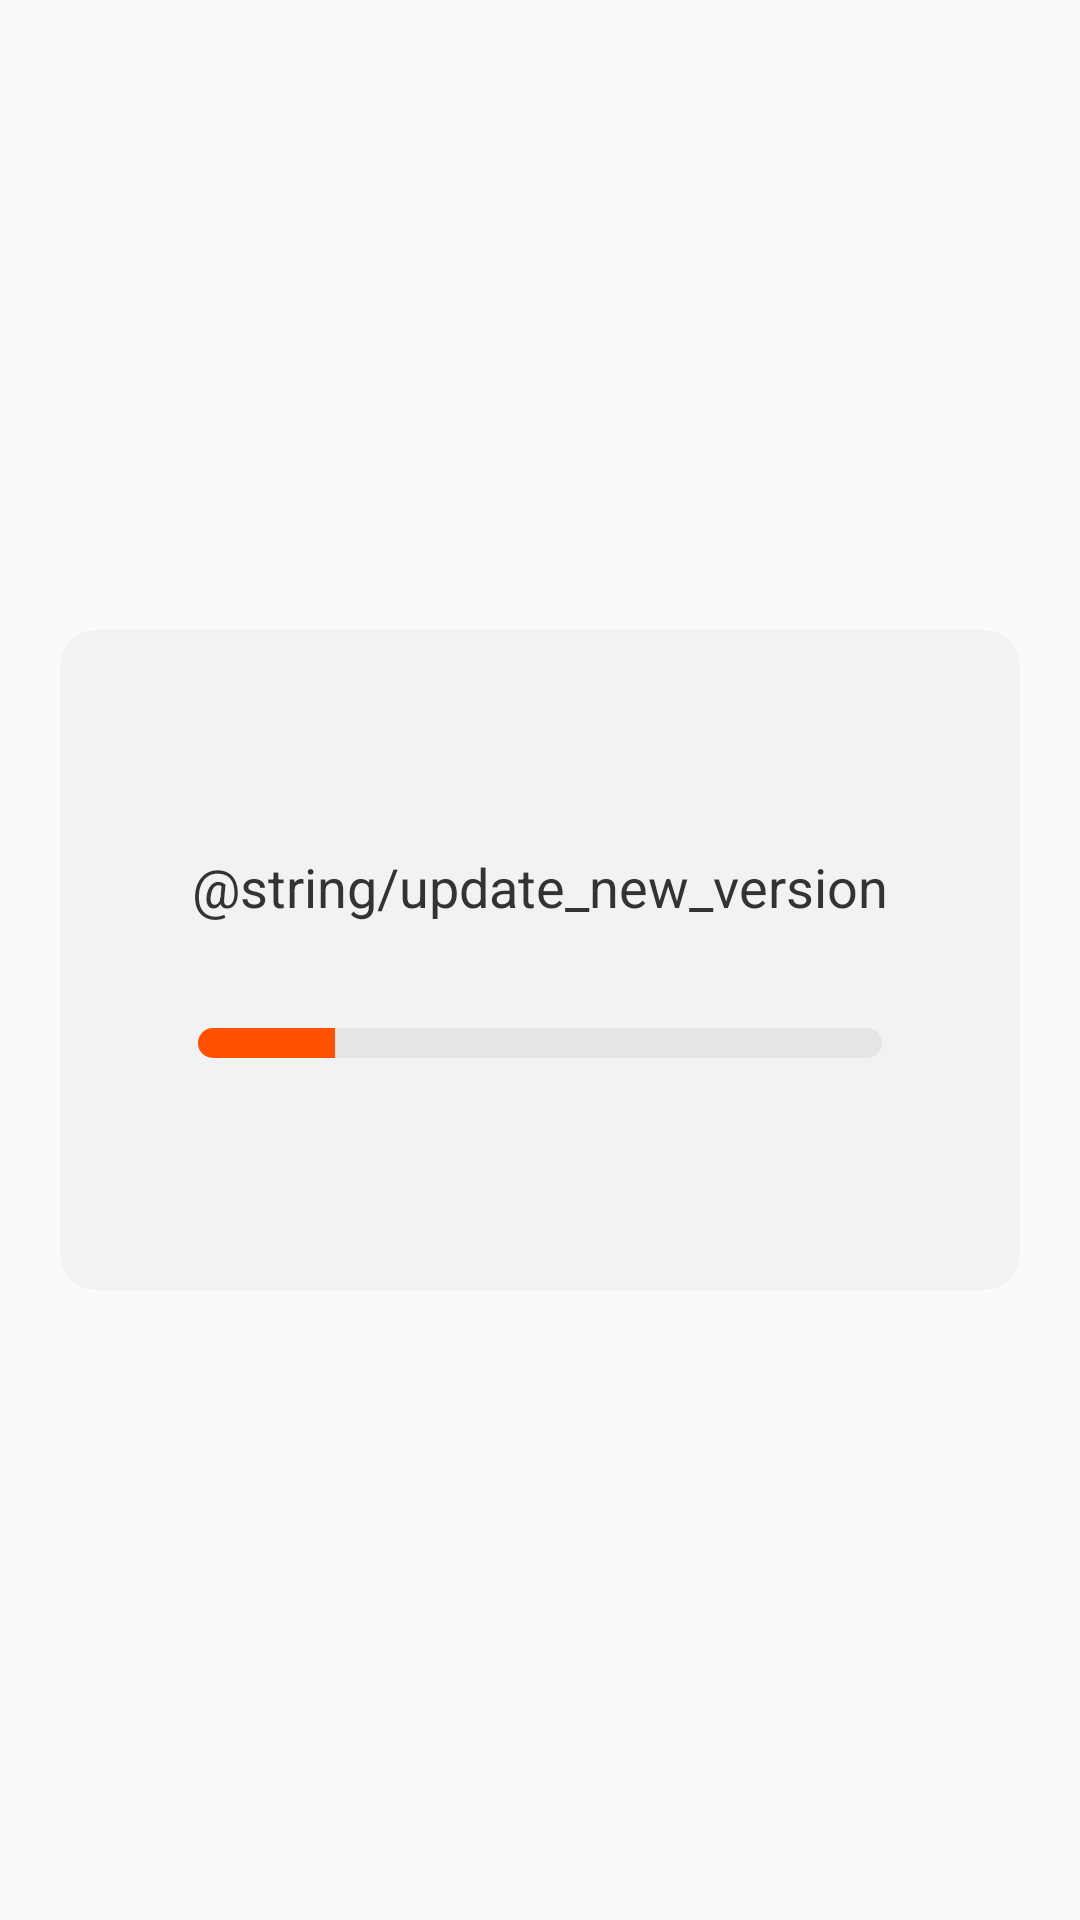

Here is an Android app screen rendered from its layout file. Give the layout XML and the strings, colors and styles it references.
<!-- AndroidManifest.xml: application theme AppTheme -->
<!-- res/layout/dialog_download_layout.xml -->
<?xml version="1.0" encoding="utf-8"?>
<RelativeLayout xmlns:android="http://schemas.android.com/apk/res/android"
    android:layout_width="wrap_content"
    android:layout_height="wrap_content"
    android:layout_gravity="center_horizontal">

    <LinearLayout
        android:layout_width="320dp"
        android:layout_height="220dp"
        android:layout_centerInParent="true"
        android:background="@drawable/share_white_radius_default"
        android:gravity="center"
        android:orientation="vertical"
        android:paddingLeft="21dp"
        android:paddingTop="10dp"
        android:paddingRight="21dp"
        android:paddingBottom="10dp">

        <TextView
            android:id="@+id/tipTextView"
            android:layout_width="wrap_content"
            android:layout_height="wrap_content"
            android:layout_marginTop="30dp"
            android:text="@string/update_new_version"
            android:textColor="@color/color_FF333333"
            android:textSize="18sp" />

        <ProgressBar
            android:id="@+id/progressBar"
            style="@style/InitProgressBar"
            android:layout_width="match_parent"
            android:layout_height="wrap_content"
            android:layout_gravity="center_horizontal"
            android:layout_marginTop="35dp"
            android:paddingLeft="25dp"
            android:paddingRight="25dp"
            android:progress="20" />


        <TextView
            android:id="@+id/progressBar_tv"
            android:layout_width="wrap_content"
            android:layout_height="wrap_content"
            android:layout_marginTop="15dp"
            android:textColor="@color/color_FFFF5000"
            android:textSize="14sp" />
    </LinearLayout>
</RelativeLayout>
<!-- resources referenced by this layout -->
<resources>
  <color name="color_FF333333">#FF333333</color>
  <color name="color_FFFF5000">#FFFF5000</color>
  <!-- drawable share_white_radius_default (drawable) -->
  <?xml version="1.0" encoding="utf-8"?>
  <shape xmlns:android="http://schemas.android.com/apk/res/android" >
      <solid android:color="#f2f2f2" />
      <corners android:radius="12dp"  />
  </shape>
  <style name="InitProgressBar" parent="@android:style/Widget.ProgressBar.Horizontal">
          
          <item name="android:maxHeight">50dp</item>
          <item name="android:minHeight">10dp</item>
          <item name="android:indeterminateOnly">false</item>
          <item name="android:indeterminateDrawable">
              @android:drawable/progress_indeterminate_horizontal
          </item>
          <item name="android:progressDrawable">@drawable/init_progressbar</item>
      </style>
  <style name="AppTheme" parent="Theme.AppCompat.Light.DarkActionBar">
          
          <item name="colorPrimary">@color/colorPrimary</item>
          <item name="colorPrimaryDark">@color/colorPrimaryDark</item>
          <item name="colorAccent">@color/colorAccent</item>
      </style>
  <!-- drawable init_progressbar (drawable) -->
  <?xml version="1.0" encoding="utf-8"?>
  <layer-list xmlns:android="http://schemas.android.com/apk/res/android">
      
      <item android:id="@android:id/background">
          <shape>
              <corners android:radius="10dp" />
              <gradient
                  android:angle="270"
                  android:centerY="0.75"
                  android:endColor="#E4E6E4"
                  android:startColor="#E4E6E4" />
          </shape>
      </item>
      
      <item android:id="@android:id/secondaryProgress">
          <clip>
              <shape>
                  <corners android:radius="10dp" />
                  <gradient
                      android:angle="270"
                      android:centerY="0.75"
                      android:endColor="#E4E6E4"
                      android:startColor="#E4E6E4" />
              </shape>
          </clip>
      </item>
      
      <item android:id="@android:id/progress">
          <clip>
              <shape>
                  
                  <corners android:radius="10dp" />
                  <gradient
                      android:angle="270"
                      android:centerY="0.75"
                      android:endColor="@color/color_FFFF5000"
                      android:startColor="@color/color_FFFF5000" />
              </shape>
          </clip>
      </item>
  </layer-list>
  <color name="colorPrimary">#008577</color>
  <color name="colorPrimaryDark">#00574B</color>
  <color name="colorAccent">#D81B60</color>
</resources>
